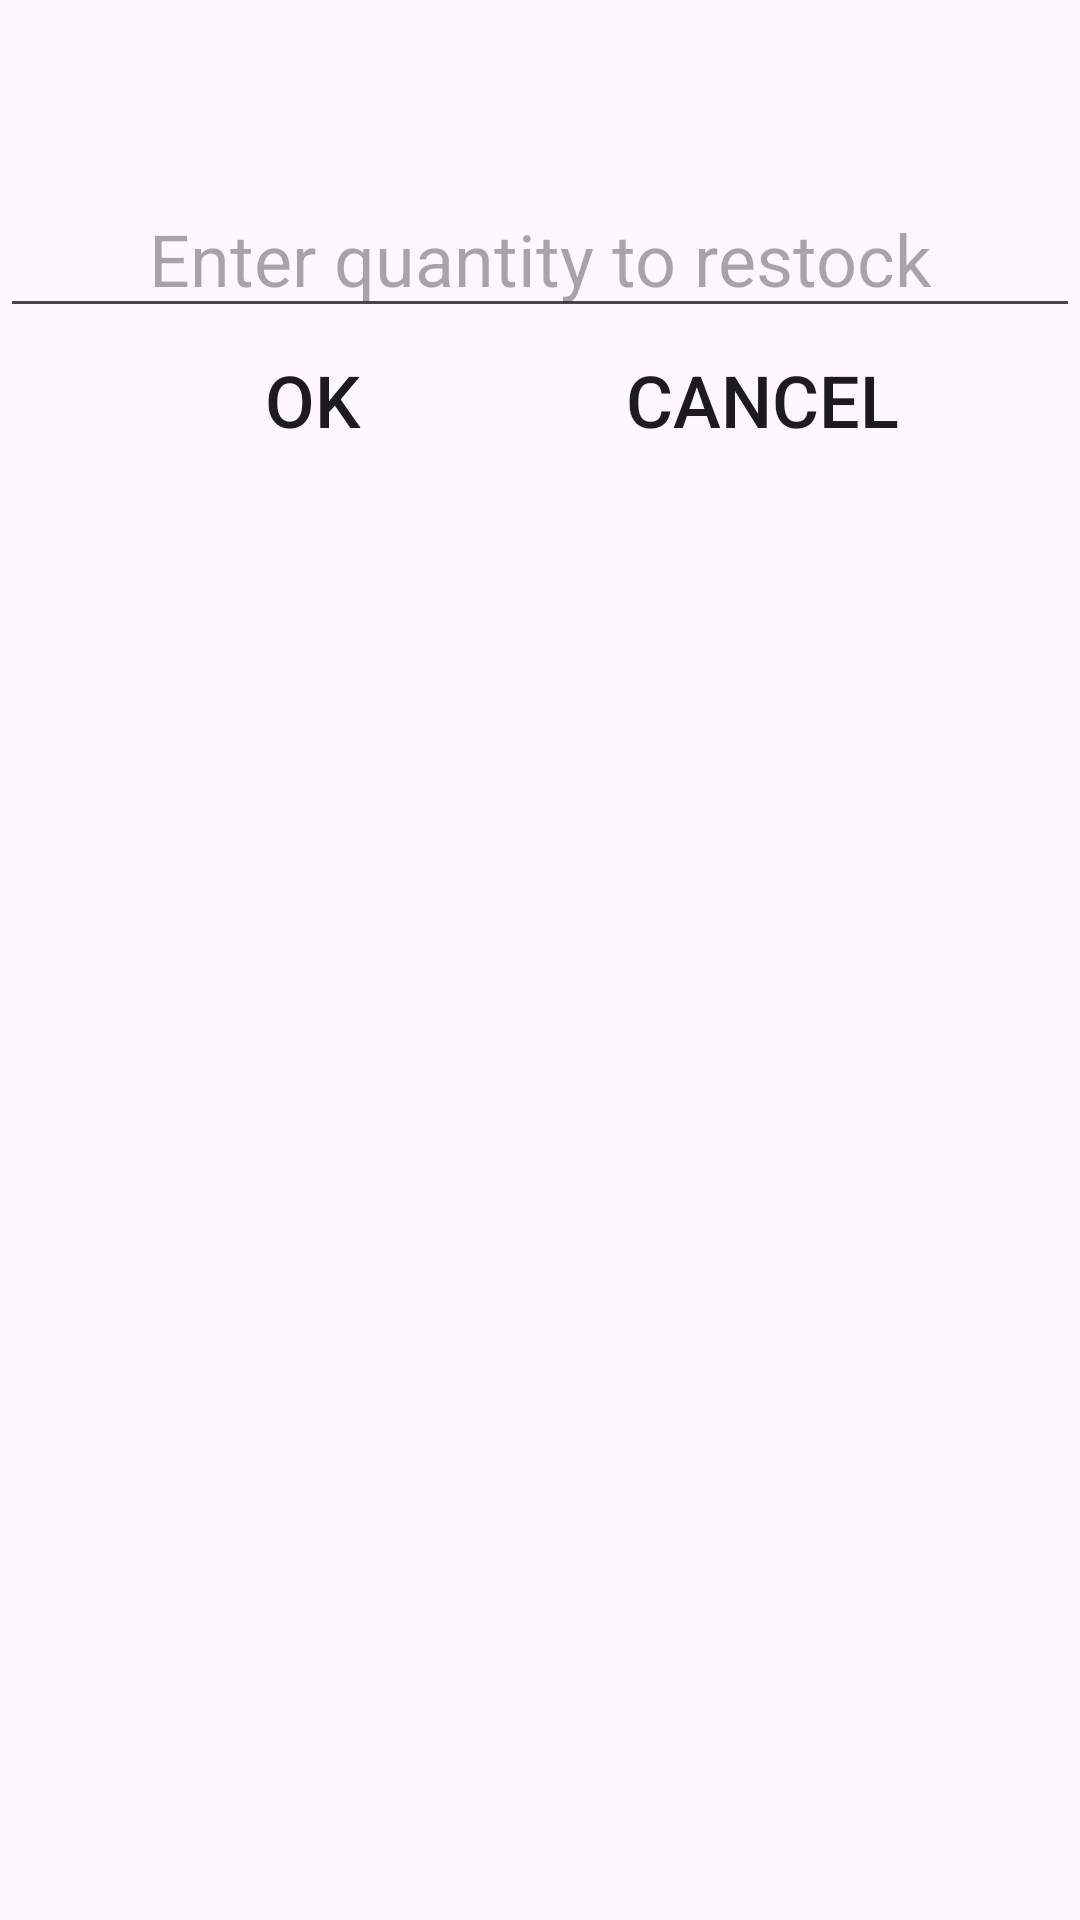

The Android layout XML behind this screen, and the referenced resources:
<!-- AndroidManifest.xml: application theme Theme.CashRegisterApp -->
<!-- res/layout/activity_restock.xml -->
<?xml version="1.0" encoding="utf-8"?>
<androidx.constraintlayout.widget.ConstraintLayout xmlns:android="http://schemas.android.com/apk/res/android"
    xmlns:app="http://schemas.android.com/apk/res-auto"
    xmlns:tools="http://schemas.android.com/tools"
    android:layout_width="match_parent"
    android:layout_height="match_parent"
    tools:context=".RestockActivity">

    <EditText
        android:id="@+id/restock_etv"
        android:layout_width="match_parent"
        android:layout_height="wrap_content"
        app:layout_constraintTop_toTopOf="parent"
        app:layout_constraintStart_toStartOf="parent"
        android:inputType="number"
        android:textSize="24sp"
        android:layout_marginTop="60dp"
        android:gravity="center"
        android:hint="Enter quantity to restock"></EditText>
    <Button
        android:id="@+id/ok_btn"
        android:layout_width="wrap_content"
        android:layout_height="wrap_content"
        android:background="@drawable/rectangle"
        android:text="Ok"
        android:textSize="24sp"
        app:layout_constraintEnd_toStartOf="@id/cancel_btn"
        app:layout_constraintBottom_toTopOf="@id/list_view"
        app:layout_constraintStart_toStartOf="parent"
        app:layout_constraintTop_toBottomOf="@id/restock_etv"></Button>

    <Button
        android:id="@+id/cancel_btn"
        android:layout_width="wrap_content"
        android:layout_height="wrap_content"
        android:background="@drawable/rectangle"
        android:text="Cancel"
        android:textSize="24sp"
        app:layout_constraintBottom_toTopOf="@id/list_view"
        app:layout_constraintEnd_toEndOf="parent"
        app:layout_constraintStart_toEndOf="@id/ok_btn"
        app:layout_constraintTop_toBottomOf="@id/restock_etv"></Button>
    <ListView
        android:id="@+id/list_view"
        android:layout_width="match_parent"
        android:layout_height="0dp"

        app:layout_constraintStart_toStartOf="parent"
        app:layout_constraintTop_toBottomOf="@id/ok_btn"></ListView>
</androidx.constraintlayout.widget.ConstraintLayout>
<!-- resources referenced by this layout -->
<resources>
  <!-- drawable rectangle (drawable) -->
  <?xml version="1.0" encoding="utf-8"?>
  <shape xmlns:android="http://schemas.android.com/apk/res/android">
      <stroke android:width="0dp" android:color="@color/Black" />
     
  </shape>
  <style name="Theme.CashRegisterApp" parent="Base.Theme.CashRegisterApp" />
  <style name="Base.Theme.CashRegisterApp" parent="Theme.Material3.DayNight">
          
           <item name="colorPrimary">@color/Turquoise</item>
      </style>
</resources>
